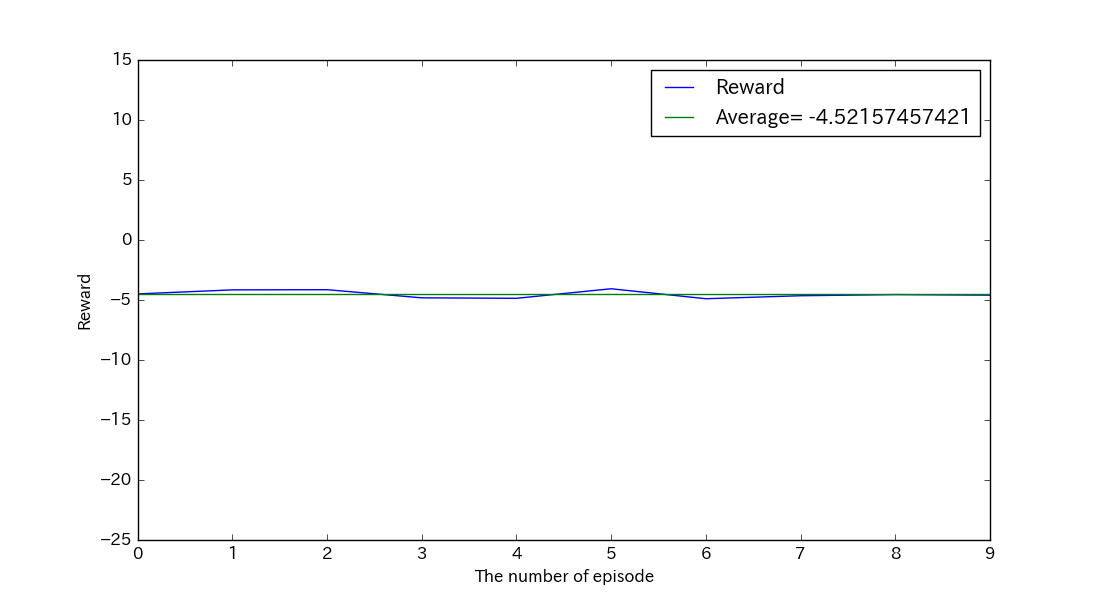

The file beside this chart, header and first rows:
, reward, succeeds
0, -4.493, False
1, -4.156, False
2, -4.141, False
3, -4.819, False
4, -4.859, False
5, -4.063, False
6, -4.893, False
7, -4.645, False
8, -4.549, False
9, -4.597, False
